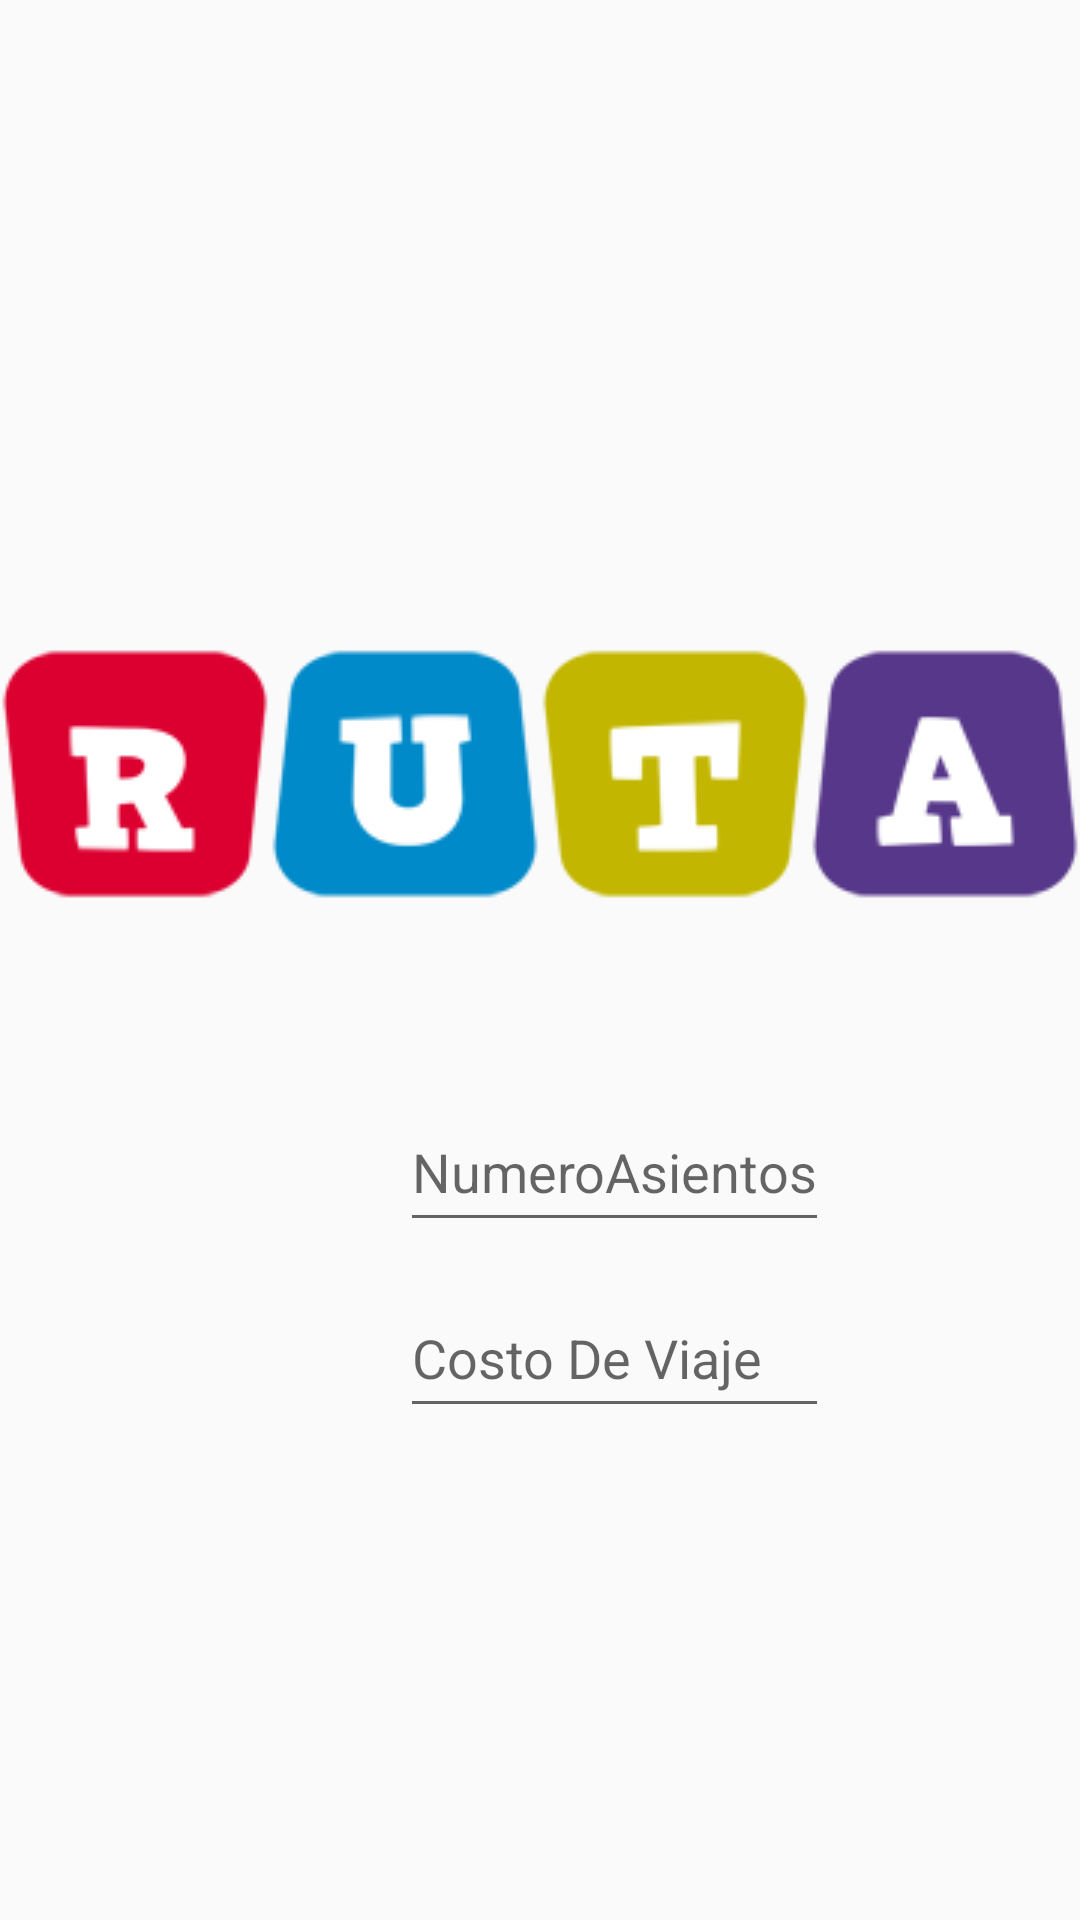

The Android layout XML behind this screen, and the referenced resources:
<!-- AndroidManifest.xml: application theme AppTheme -->
<!-- res/layout/activity_registrar_viaje.xml -->
<?xml version="1.0" encoding="utf-8"?>
<LinearLayout xmlns:android="http://schemas.android.com/apk/res/android"
    xmlns:app="http://schemas.android.com/apk/res-auto"
    xmlns:tools="http://schemas.android.com/tools"
    android:layout_width="match_parent"
    android:layout_height="match_parent"
    android:gravity="center_horizontal|center"
    android:orientation="vertical"
    tools:context="com.example.danny.autov2.RegistrarViaje">

    <LinearLayout
        android:layout_width="wrap_content"
        android:layout_height="wrap_content"
        android:orientation="vertical">

        <ImageView
            android:id="@+id/imagenruta"
            android:layout_width="match_parent"
            android:layout_height="wrap_content"
            android:src="@drawable/imagenruta" />
    </LinearLayout>

    <LinearLayout
        android:layout_width="wrap_content"
        android:layout_height="wrap_content">

        <LinearLayout
            android:layout_width="wrap_content"
            android:layout_height="wrap_content"
            android:orientation="vertical">

            <ImageButton
                android:layout_width="50dp"
                android:layout_height="50dp"
                android:background="@drawable/viajesmapa"
                />




        </LinearLayout>

        <LinearLayout
            android:layout_width="wrap_content"
            android:layout_height="wrap_content"
            android:orientation="vertical">


            <EditText
                android:id="@+id/txtNumeroDeAsientos"
                style="@style/CajasdeTexto"
                android:hint="NumeroAsientos" />

            <EditText
                android:id="@+id/txtCostoAsiento"
                style="@style/CajasdeTexto"
                android:hint="Costo De Viaje" />


        </LinearLayout>






    </LinearLayout>



</LinearLayout>
<!-- resources referenced by this layout -->
<resources>
  <!-- drawable imagenruta: png bitmap (drawable, 9876 bytes) -->
  <style name="CajasdeTexto">
          <item name="android:layout_width">match_parent</item>
          <item name="android:minWidth">@dimen/ancho_cajatexto</item>
          <item name="android:layout_height">@dimen/alto_cajatexto</item>
          <item name="android:minHeight">@dimen/alto_cajatexto</item>
          <item name="android:layout_margin">@dimen/PaddingCajasDeTexto</item>
  
  
      </style>
  <style name="AppTheme" parent="Theme.AppCompat.Light.DarkActionBar">
          
          <item name="colorPrimary">@color/colorPrimary</item>
          <item name="colorPrimaryDark">@color/colorPrimaryDark</item>
          <item name="colorAccent">@color/colorAccent</item>
      </style>
  <dimen name="ancho_cajatexto">50dp</dimen>
  <dimen name="alto_cajatexto">50dp</dimen>
  <dimen name="PaddingCajasDeTexto">6dp</dimen>
  <!-- not gathered from this repository: default colours our renderer supplied (Android Studio template values) -->
  <color name="colorPrimary">#FF6200EE</color>
  <color name="colorPrimaryDark">#FF3700B3</color>
  <color name="colorAccent">#FF03DAC5</color>
</resources>
